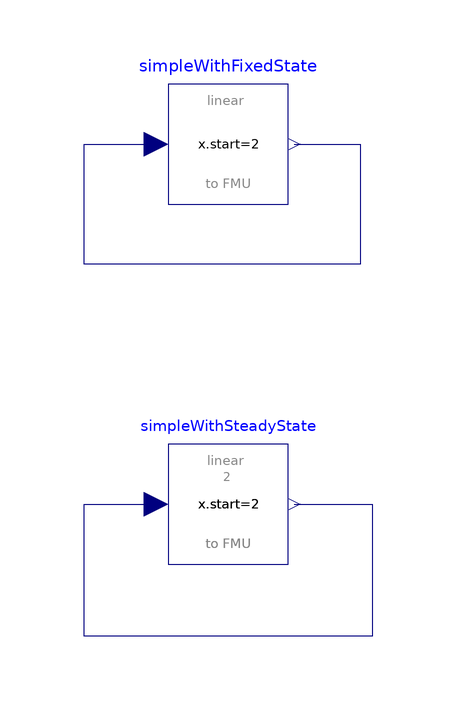

The Modelica model whose source follows is shown above as a component diagram (icons at their Placement, wires along their Line points).

model WithFMUsReference
    "Reference solution in pure Modelica using exactly the same structuring as in Model WithFMUs"
    extends Modelica.Icons.Example;
    parameter Real p(start=2,fixed=false);
    FMUModels.SimpleLinearModel1 simpleWithFixedState
      annotation (Placement(transformation(extent={{-20,20},{0,40}})));
    FMUModels.SimpleLinearModel2 simpleWithSteadyState(x(start=p))
      annotation (Placement(transformation(extent={{-20,-40},{0,-20}})));
  initial equation
    der(simpleWithSteadyState.x) = 0;

  equation
    connect(simpleWithSteadyState.y, simpleWithSteadyState.u) annotation (Line(
        points={{1,-30},{14,-30},{14,-52},{-34,-52},{-34,-30},{-22,-30}},
        color={0,0,127},
        smooth=Smooth.None));
    connect(simpleWithFixedState.y, simpleWithFixedState.u) annotation (Line(
        points={{1,30},{12,30},{12,10},{-34,10},{-34,30},{-22,30}},
        color={0,0,127},
        smooth=Smooth.None));
    annotation (Diagram(coordinateSystem(preserveAspectRatio=false, extent={{
              -100,-100},{100,100}}), graphics), experiment(StopTime=1.1));
  end WithFMUsReference;